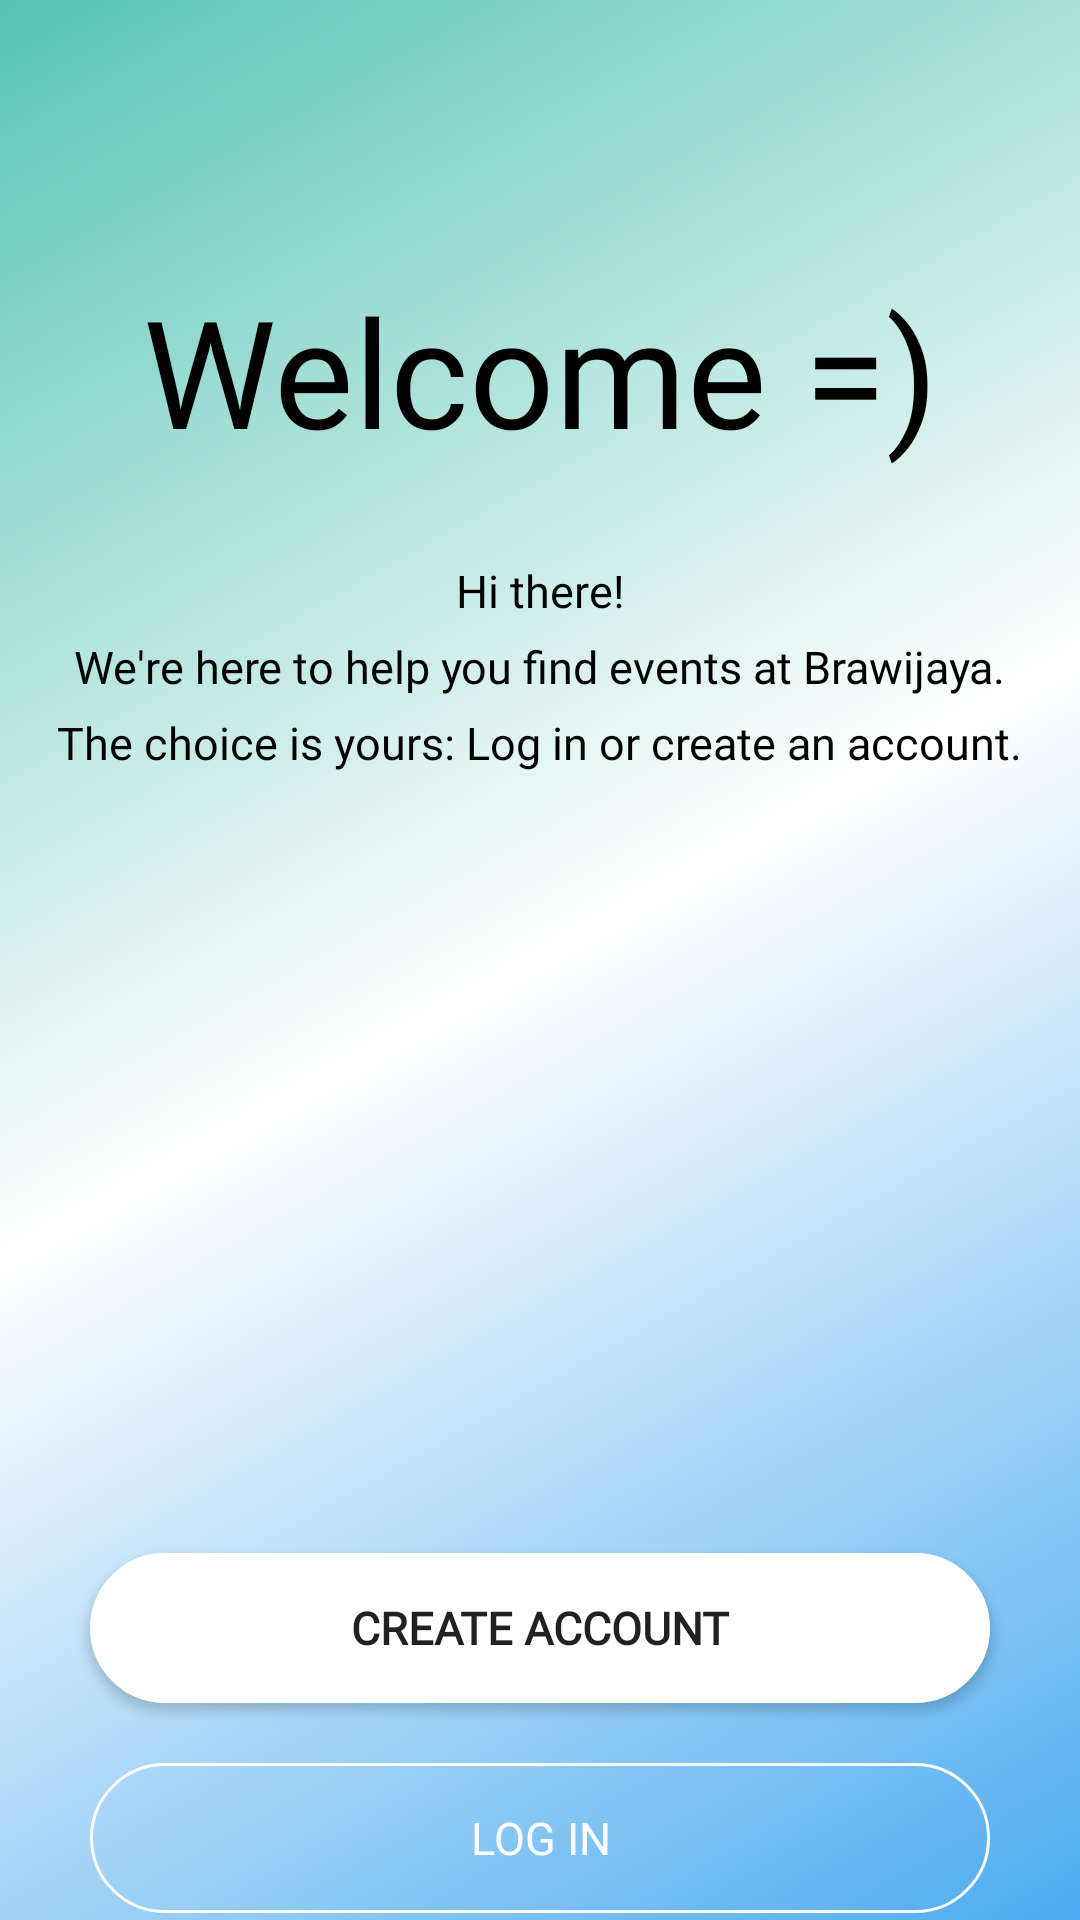

Here is an Android app screen rendered from its layout file. Give the layout XML and the strings, colors and styles it references.
<!-- AndroidManifest.xml: application theme Theme.HuddleUp -->
<!-- res/layout/activity_launcher.xml -->
<?xml version="1.0" encoding="utf-8"?>
<androidx.constraintlayout.widget.ConstraintLayout xmlns:android="http://schemas.android.com/apk/res/android"
    xmlns:app="http://schemas.android.com/apk/res-auto"
    xmlns:tools="http://schemas.android.com/tools"
    android:id="@+id/main"
    android:layout_width="match_parent"
    android:layout_height="match_parent"
    tools:context=".LauncherActivity"
    android:background="@drawable/bg_launcher">


    <TextView
        android:id="@+id/textView"
        android:layout_width="wrap_content"
        android:layout_height="wrap_content"
        android:layout_marginStart="170dp"
        android:layout_marginTop="90dp"
        android:layout_marginEnd="170dp"
        android:text="Welcome =)"
        android:textSize="50sp"
        android:textColor="@color/black"
        android:fontFamily="@font/poppinsbold"
        app:layout_constraintEnd_toEndOf="parent"
        app:layout_constraintStart_toStartOf="parent"
        app:layout_constraintTop_toTopOf="parent" />

    <TextView
        android:id="@+id/textView2"
        android:layout_width="wrap_content"
        android:layout_height="wrap_content"
        android:layout_marginStart="170dp"
        android:layout_marginTop="30dp"
        android:layout_marginEnd="170dp"
        android:text="Hi there!"
        android:textSize="15sp"
        android:textColor="@color/black"
        android:fontFamily="@font/poppinsmedium"
        app:layout_constraintEnd_toEndOf="parent"
        app:layout_constraintStart_toStartOf="parent"
        app:layout_constraintTop_toBottomOf="@+id/textView" />

    <TextView
        android:id="@+id/textView3"
        android:layout_width="wrap_content"
        android:layout_height="wrap_content"
        android:layout_marginStart="50dp"
        android:layout_marginTop="5dp"
        android:layout_marginEnd="50dp"
        android:textSize="15sp"
        android:textColor="@color/black"
        android:fontFamily="@font/poppinsmedium"
        android:text="We're here to help you find events at Brawijaya."
        app:layout_constraintEnd_toEndOf="parent"
        app:layout_constraintStart_toStartOf="parent"
        app:layout_constraintTop_toBottomOf="@+id/textView2" />

    <TextView
        android:id="@+id/textView4"
        android:layout_width="wrap_content"
        android:layout_height="wrap_content"
        android:layout_marginStart="50dp"
        android:layout_marginTop="5dp"
        android:layout_marginEnd="50dp"
        android:textSize="15sp"
        android:textColor="@color/black"
        android:fontFamily="@font/poppinsmedium"
        android:text="The choice is yours: Log in or create an account."
        app:layout_constraintEnd_toEndOf="parent"
        app:layout_constraintStart_toStartOf="parent"
        app:layout_constraintTop_toBottomOf="@+id/textView3" />

    <Button
        android:id="@+id/btnl_SigIn"
        android:layout_width="300dp"
        android:layout_height="50dp"
        android:layout_marginStart="100dp"
        android:layout_marginTop="260dp"
        android:layout_marginEnd="100dp"
        android:background="@drawable/btn_sigin"
        android:fontFamily="@font/poppinsmedium"
        android:text="Create Account"
        android:textSize="15sp"
        android:textStyle="bold"
        app:layout_constraintEnd_toEndOf="parent"
        app:layout_constraintStart_toStartOf="parent"
        app:layout_constraintTop_toBottomOf="@+id/textView4" />

    <Button
        android:id="@+id/btnl_LogIn"
        android:layout_width="300dp"
        android:layout_height="50dp"
        android:layout_marginStart="100dp"
        android:layout_marginTop="20dp"
        android:layout_marginEnd="100dp"
        android:background="@drawable/btn_login"
        android:fontFamily="@font/poppinsmedium"
        android:text="Log In"
        android:textSize="15sp"
        android:textColor="@color/white"
        app:layout_constraintEnd_toEndOf="parent"
        app:layout_constraintStart_toStartOf="parent"
        app:layout_constraintTop_toBottomOf="@+id/btnl_SigIn" />
</androidx.constraintlayout.widget.ConstraintLayout>
<!-- resources referenced by this layout -->
<resources>
  <color name="black">#FF000000</color>
  <color name="white">#FFFFFFFF</color>
  <!-- drawable bg_launcher (drawable) -->
  <?xml version="1.0" encoding="utf-8"?>
  <shape xmlns:android="http://schemas.android.com/apk/res/android">
      <gradient
          android:angle="135"
          android:startColor="#4CABF0"
          android:centerColor="#FFFFFF"
          android:endColor="#57C4B6"
          android:centerX="0.5"
          android:centerY="0.5"
          android:type="linear"/>
  </shape>
  <!-- drawable btn_login (drawable) -->
  <?xml version="1.0" encoding="utf-8"?>
  <shape xmlns:android="http://schemas.android.com/apk/res/android">
      <stroke
          android:width="1dp"
          android:color="@color/white"/>
      <corners
          android:radius="32dp"/>
  </shape>
  <!-- drawable btn_sigin (drawable) -->
  <?xml version="1.0" encoding="utf-8"?>
  <shape xmlns:android="http://schemas.android.com/apk/res/android">
      <solid
          android:color="@color/white"/>
      <stroke
          android:width="1dp"
          android:color="@color/white"/>
      <corners
          android:radius="32dp"/>
  </shape>
  <style name="Theme.HuddleUp" parent="Base.Theme.HuddleUp">
          <item name="materialButtonStyle">@style/Widget.AppCompat.Button</item>
      </style>
  <style name="Base.Theme.HuddleUp" parent="Theme.AppCompat.DayNight.NoActionBar">
      </style>
</resources>
